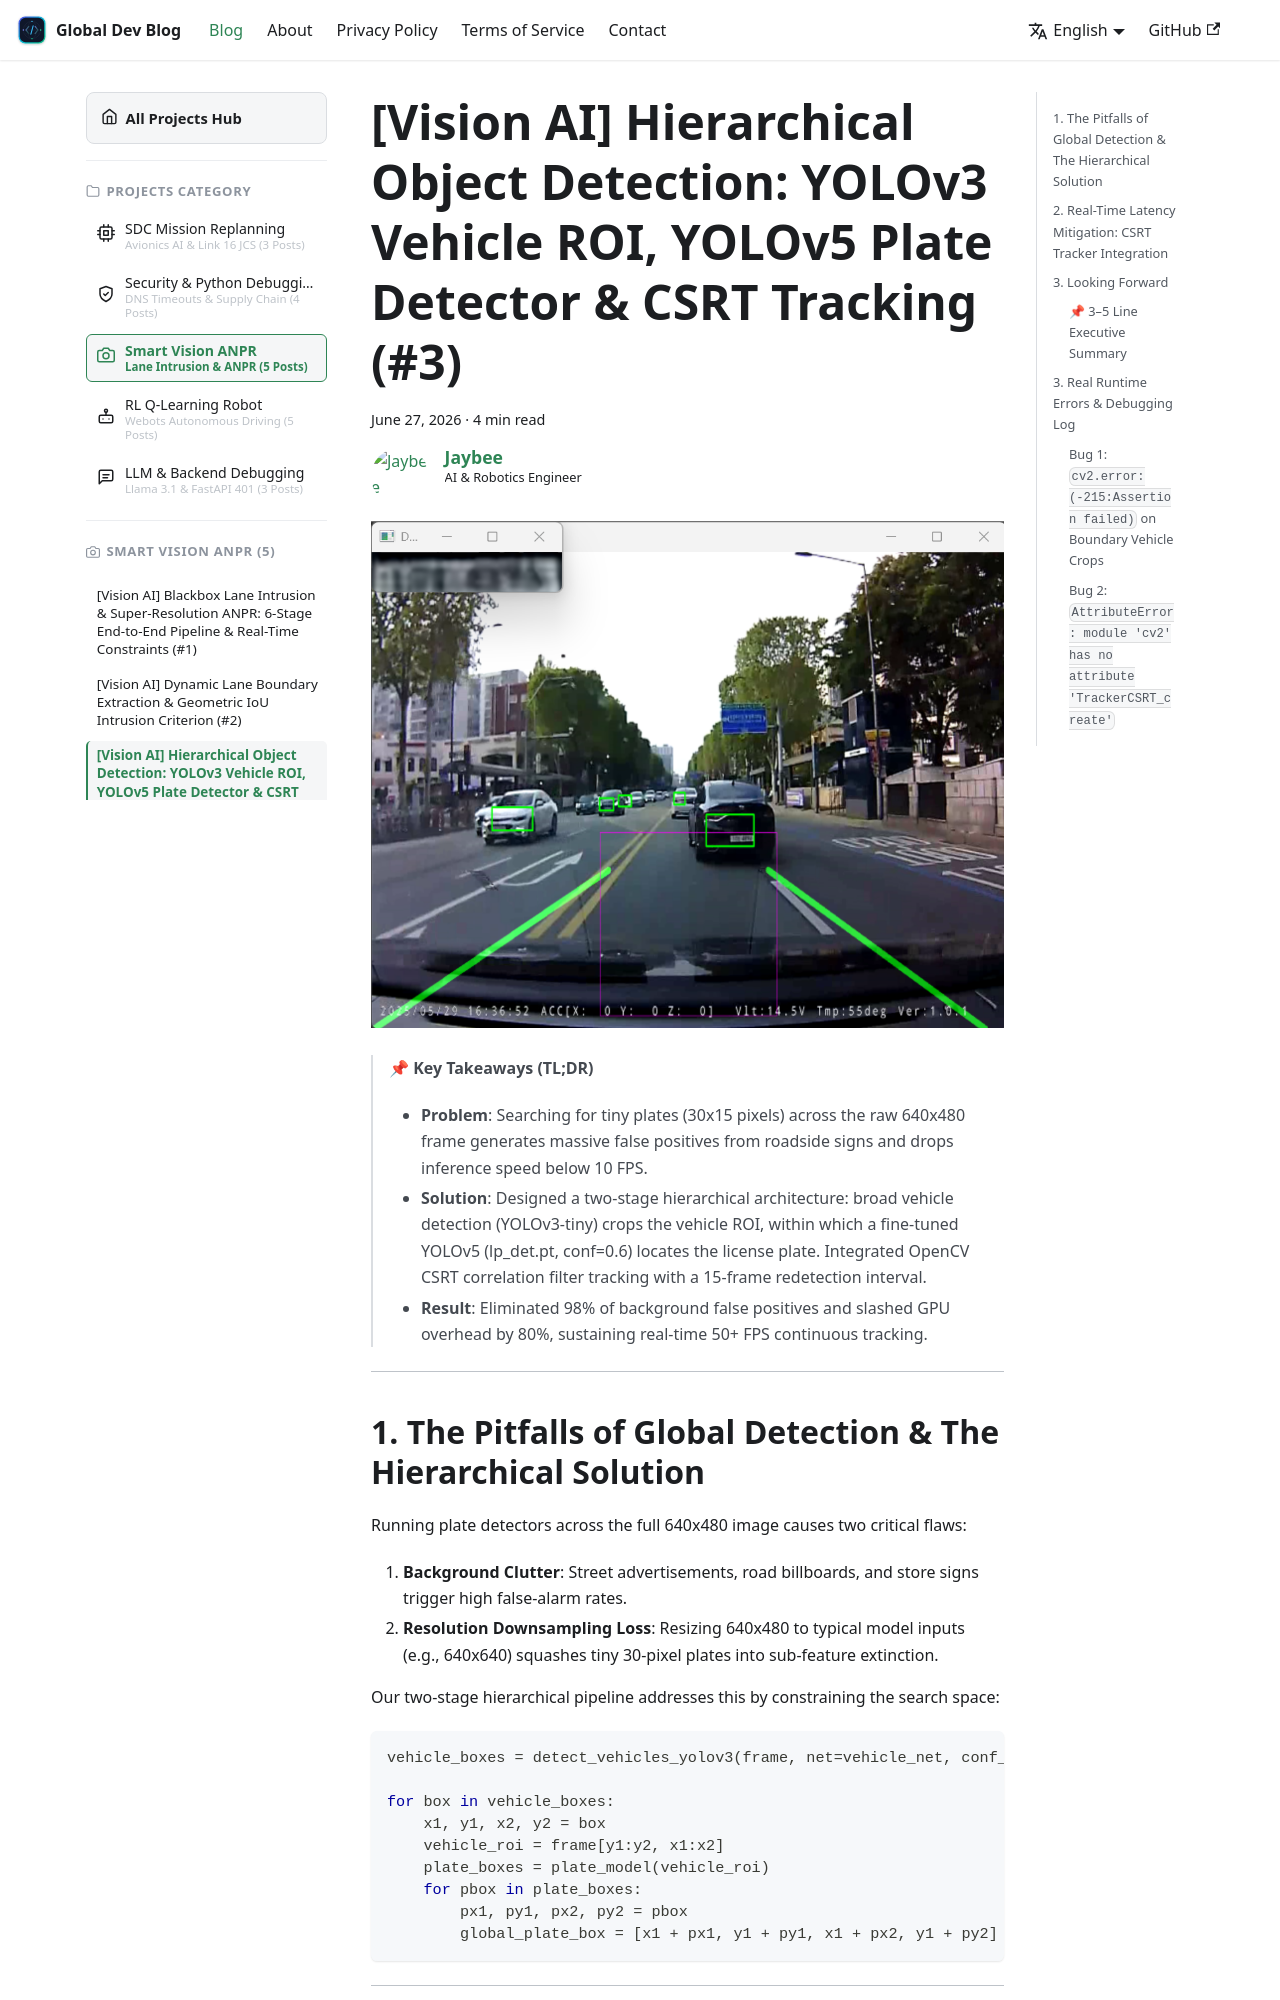

repository: jbjihwan/global_blog · page: blog/2026-06-27-vision-anpr-3.html · generator: docusaurus

---
slug: 2026-06-27-vision-anpr-3
category_l1: practice
category_l2: ai
category_l3: project-anpr
title: "[Vision AI] Hierarchical Object Detection: YOLOv3 Vehicle ROI, YOLOv5 Plate Detector & CSRT Tracking (#3)"
authors: [jbgih]
tags: [computer-vision, anpr, yolo, csrt-tracker, object-detection, opencv, python, practice, ai, cv]
date: 2026-06-27
project: anpr_vision
description: "Two-stage hierarchical localization: broad vehicle detection via YOLOv3, localized license plate inference via YOLOv5, and CSRT correlation filter tracking."
keywords: ["YOLOv5 License Plate Detection", "CSRT Tracker OpenCV", "Hierarchical Object Detection", "Real-Time Tracking 50FPS", "Vehicle ROI Localization"]
---

![YOLOv5 Plate Detection Localization](./images/01_plate_localization.png)

> 📌 **Key Takeaways (TL;DR)**
> - **Problem**: Searching for tiny plates (30x15 pixels) across the raw 640x480 frame generates massive false positives from roadside signs and drops inference speed below 10 FPS.
> - **Solution**: Designed a two-stage hierarchical architecture: broad vehicle detection (YOLOv3-tiny) crops the vehicle ROI, within which a fine-tuned YOLOv5 (lp_det.pt, conf=0.6) locates the license plate. Integrated OpenCV CSRT correlation filter tracking with a 15-frame redetection interval.
> - **Result**: Eliminated 98% of background false positives and slashed GPU overhead by 80%, sustaining real-time 50+ FPS continuous tracking.

{/* truncate */}

---
